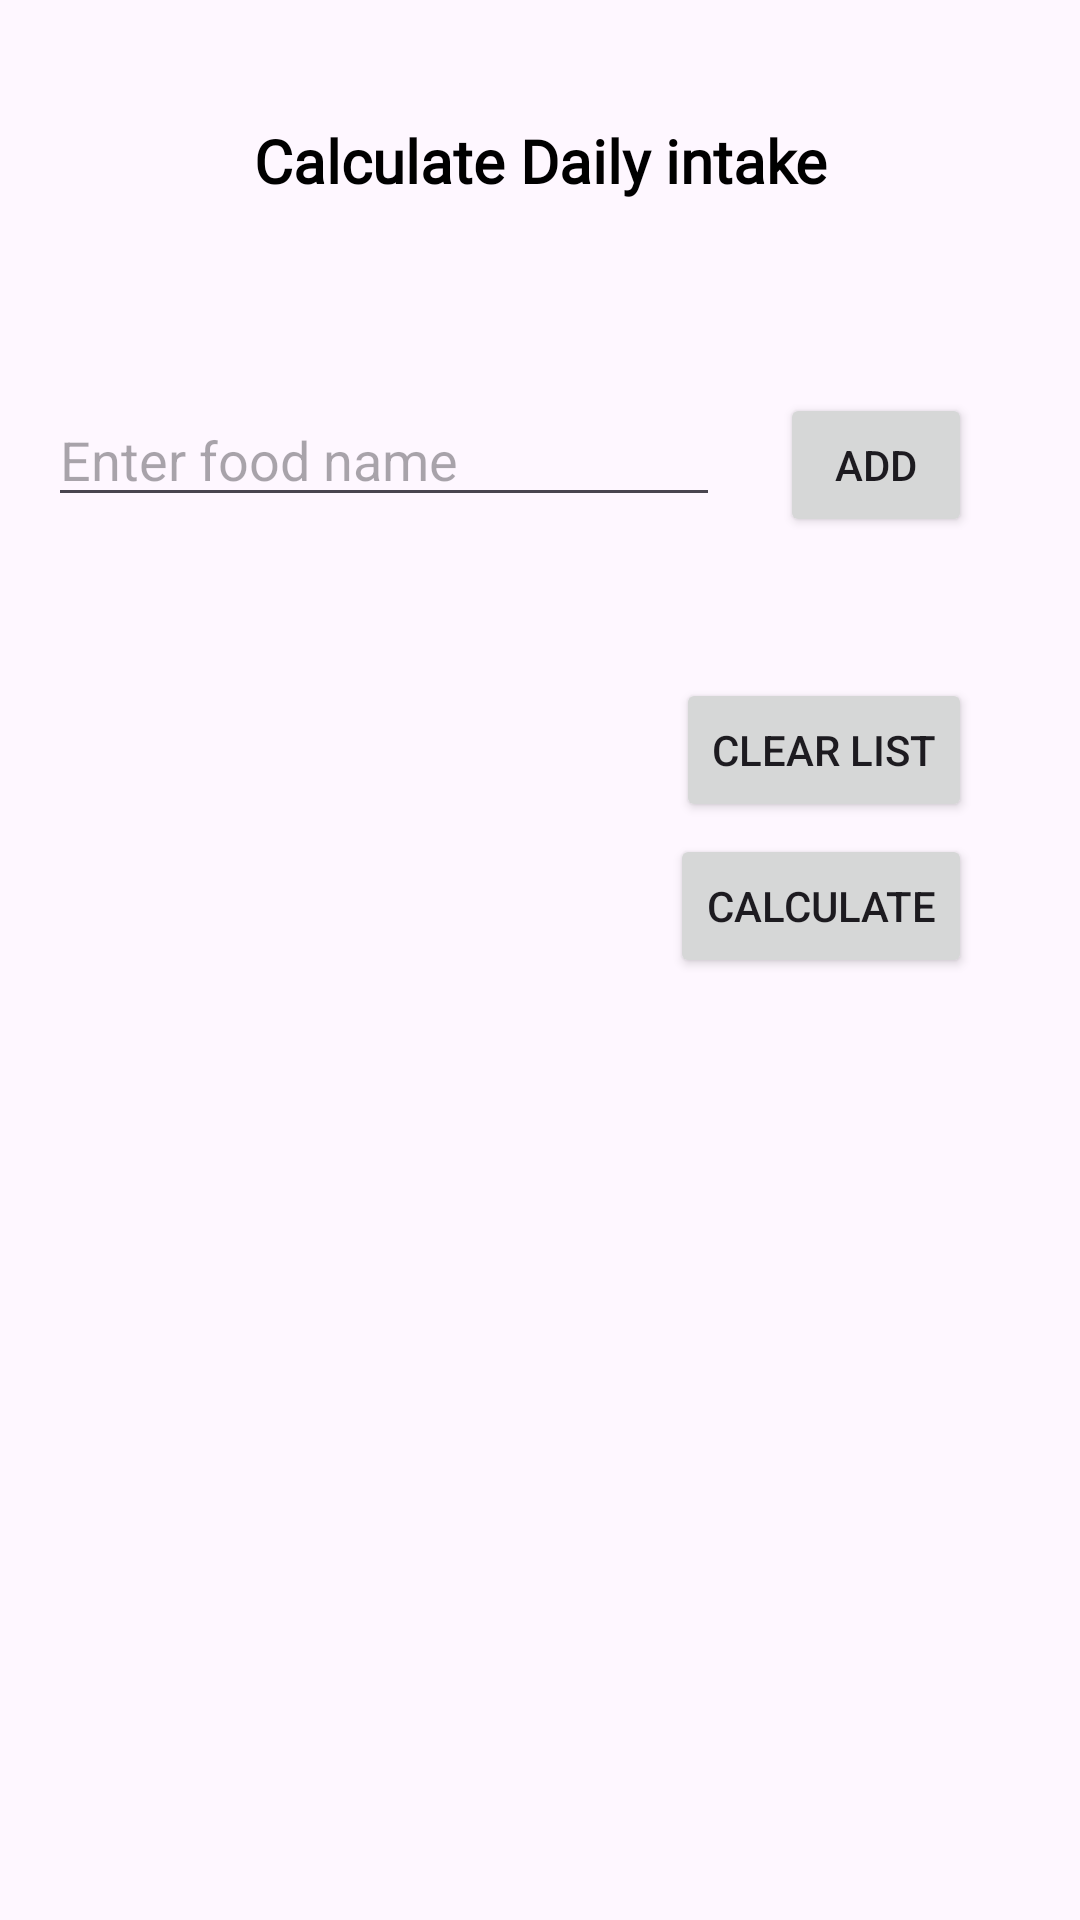

Produce the Android XML layout that renders to this screen, including the resource entries it uses.
<!-- AndroidManifest.xml: application theme Theme.Mealify0807 -->
<!-- res/layout/activity_calculate.xml -->
<?xml version="1.0" encoding="utf-8"?>
<RelativeLayout xmlns:android="http://schemas.android.com/apk/res/android"
    android:layout_width="match_parent"
    android:layout_height="match_parent"
    android:padding="16dp">

    <TextView
        android:id="@+id/titleTextView"
        android:layout_width="match_parent"
        android:layout_height="wrap_content"
        android:layout_marginTop="24dp"
        android:gravity="center"
        android:fontFamily="@font/lovelo_black"
        android:text="Calculate Daily intake"
        android:textColor="@android:color/black"
        android:textSize="20sp"
        android:textStyle="bold" />

    <EditText
        android:id="@+id/searchEditText"
        android:layout_width="224dp"
        android:layout_height="wrap_content"
        android:layout_below="@id/titleTextView"
        android:layout_marginTop="64dp"
        android:layout_marginEnd="20dp"
        android:layout_marginBottom="16dp"
        android:hint="Enter food name" />

    <Button
        android:id="@+id/addFoodButton"
        android:layout_width="wrap_content"
        android:layout_height="wrap_content"
        android:layout_alignBaseline="@id/searchEditText"
        android:layout_alignParentEnd="true"
        android:layout_marginEnd="20dp"
        android:layout_toEndOf="@id/searchEditText"
        android:onClick="addFood"
        android:text="Add" />

    <TextView
        android:id="@+id/foodListTextView"
        android:layout_width="match_parent"
        android:layout_height="wrap_content"
        android:layout_below="@id/searchEditText"

        android:textSize="16sp"
        android:textColor="@android:color/black"
        android:padding="8dp"
        android:visibility="visible" />

    <Button
        android:id="@+id/clearListButton"
        android:layout_width="wrap_content"
        android:layout_height="wrap_content"
        android:layout_below="@id/foodListTextView"
        android:layout_marginEnd="20dp"
        android:layout_alignParentEnd="true"
        android:text="Clear List"
        android:onClick="clearList" />

    <Button
        android:id="@+id/calculateButton"
        android:layout_width="wrap_content"
        android:layout_height="wrap_content"
        android:layout_below="@id/clearListButton"
        android:layout_marginTop="4dp"
        android:layout_marginEnd="20dp"
        android:layout_alignParentEnd="true"
        android:text="Calculate"
        android:onClick="calculateTotal" />
</RelativeLayout>
<!-- resources referenced by this layout -->
<resources>
  <style name="Theme.Mealify0807" parent="Base.Theme.Mealify0807" />
  <style name="Base.Theme.Mealify0807" parent="Theme.Material3.DayNight.NoActionBar">
          
          
      </style>
</resources>
